Photos from the image-classification dataset "balanced_dataset" in the GitHub repository kill136/visiondectect. Its 3 classes are: ink accumulation, ink break, normal.

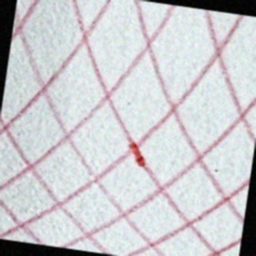
Label: ink accumulation

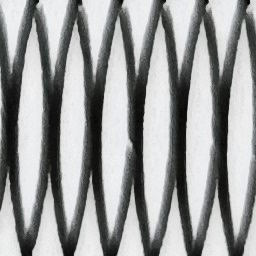
Label: normal

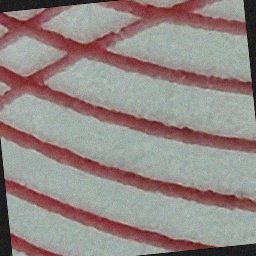
Label: ink break

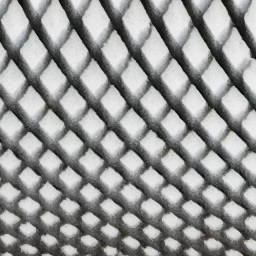
Label: normal

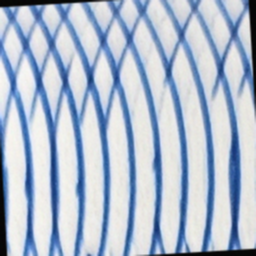
Label: ink break

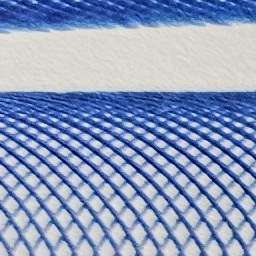
Label: normal
